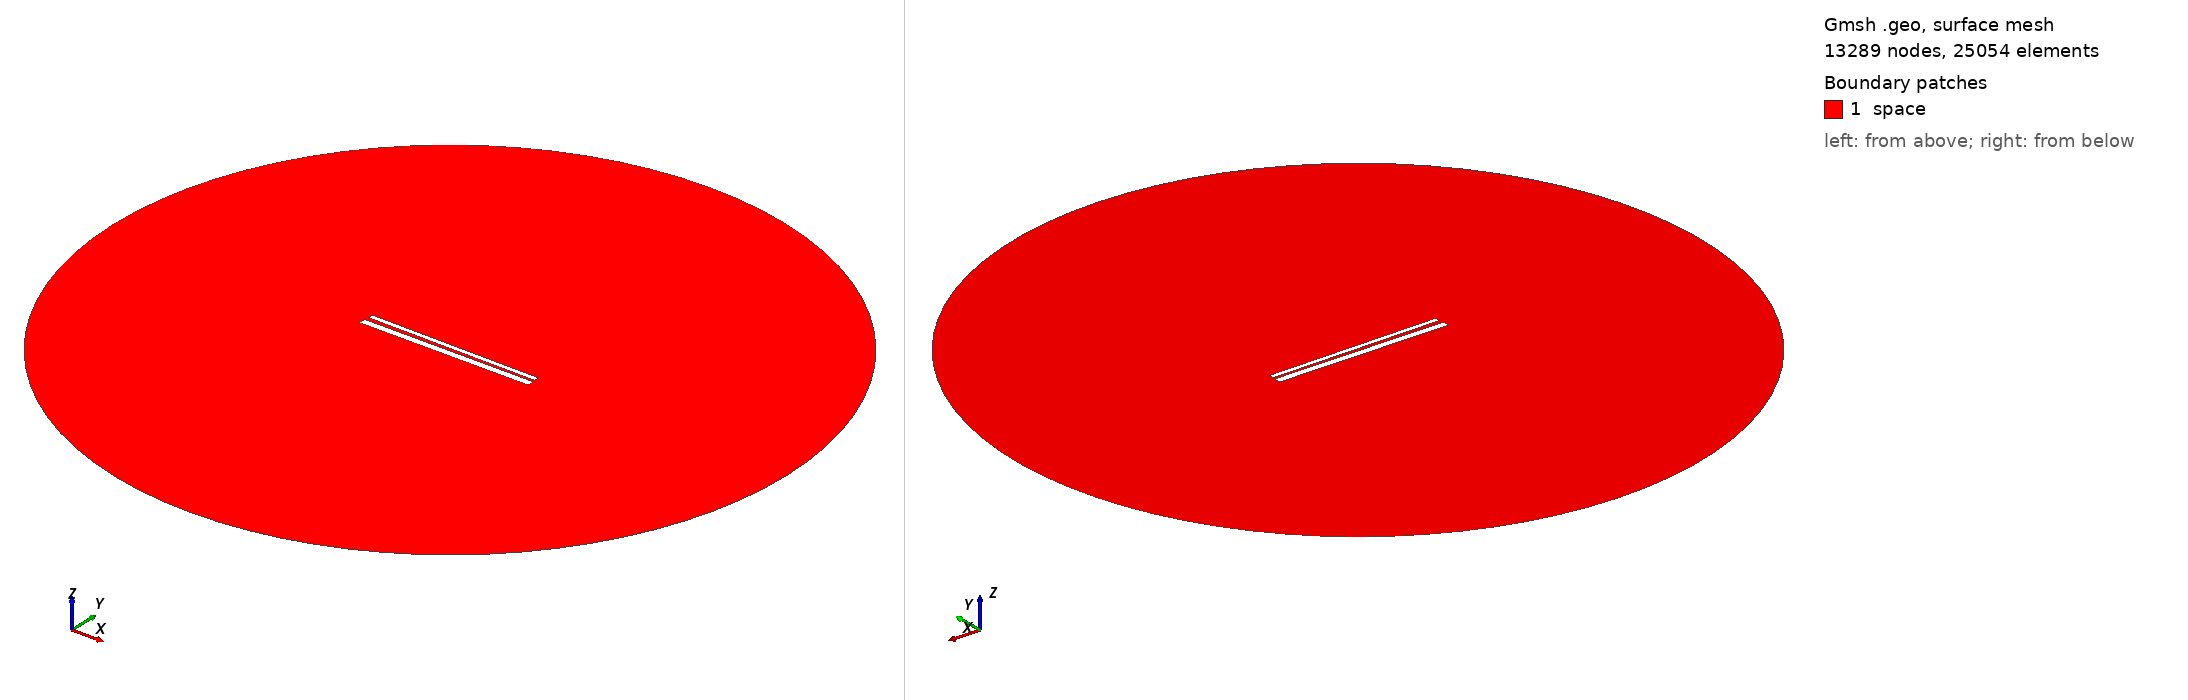

Gmsh geometry script, surface-meshed: 13289 nodes, 25054 surface elements. Boundary patches (legend numbers): 1 space. Left view from above one corner, right view from below the opposite corner. Legend entries are the model's physical surfaces. The drawing asked Gmsh for element sizes between 1% and 20% of the model's largest extent; the script's own settings can give other sizes.

=== 708.geo (drawn) ===
// Set the geometry kernel
SetFactory("OpenCASCADE");

//---------------------------------------
// Rectangles
//---------------------------------------

// Rectangle 1 (top)
Point(1) = {-49.51111111111111, 1.238888888888889, 0, 1.0};
Point(2) = {49.51111111111111, 1.238888888888889, 0, 1.0};
Point(3) = {49.51111111111111, 4.261111111111111, 0, 1.0};
Point(4) = {-49.51111111111111, 4.261111111111111, 0, 1.0};

Line(1) = {1, 2};
Line(2) = {2, 3};
Line(3) = {3, 4};
Line(4) = {4, 1};

Line Loop(1) = {1, 2, 3, 4};
Plane Surface(1) = {1};

Rotate { {0, 0, 1}, {0,  0.75,  0}, -0.01 } {
  Surface{1};
}

// Rectangle 2 (bottom)
Point(5) = {-50,-0.75, 0, 1.0};
Point(6) = { 50,-0.75, 0, 1.0};
Point(7) = { 50,-4.75, 0, 1.0};
Point(8) = {-50,-4.75, 0, 1.0};

Line(5) = {5, 6};
Line(6) = {6, 7};
Line(7) = {7, 8};
Line(8) = {8, 5};

Line Loop(2) = {5, 6, 7, 8};
Plane Surface(2) = {2}; 


//---------------------------------------
// Circle
//---------------------------------------

// Define points
Point(9) = {0, 0, 0};        // Center
Point(10) = {200, 0, 0};     // Start point
Point(11) = {0, 200, 0};     // 90 degrees
Point(12) = {-200, 0, 0};    // 180 degrees
Point(13) = {0, -200, 0};    // 270 degrees

// Define circle arcs (each needs start, center, end)
Circle(9) = {10, 9, 11};
Circle(10) = {11, 9, 12};
Circle(11) = {12, 9, 13};
Circle(12) = {13, 9, 10};

// Define curve loop and surface if needed
Curve Loop(3) = {9, 10, 11, 12};
Surface(3) = {3};

// Subtract Rectangles from Circle
BooleanDifference{ Surface{3}; Delete; }{ Surface{1}; Surface{2}; Delete; }

//---------------------------------------
// Transfinite Lines and Surface
//---------------------------------------
r = 7;
Transfinite Line {1, 3} = 50*r Using Progression 1;
Transfinite Line {2, 4} = 2*r Using Progression 1;
Transfinite Line {5, 7} = 50*r Using Progression 1;
Transfinite Line {6, 8} = 2*r Using Progression 1;
Transfinite Line {9, 10, 11, 12} = 20 Using Progression 1;

//---------------------------------------
// Define Physical Groups
//---------------------------------------                

//--- Physical Curves
// Physical groups for boundaries
Physical Line("force_segment", 10) = {1};
Physical Line("upper_plate", 11) = {2, 3, 4};
Physical Line("lower_plate", 12) = {5, 6, 7, 8};
Physical Line("boundary", 20) = {9, 10, 11, 12};

//--- Physical Surfaces
Physical Surface("space", 30) = {3};

//---------------------------------------
// 6. Generate the Mesh
//---------------------------------------
Mesh 2;  // 2D mesh generation
